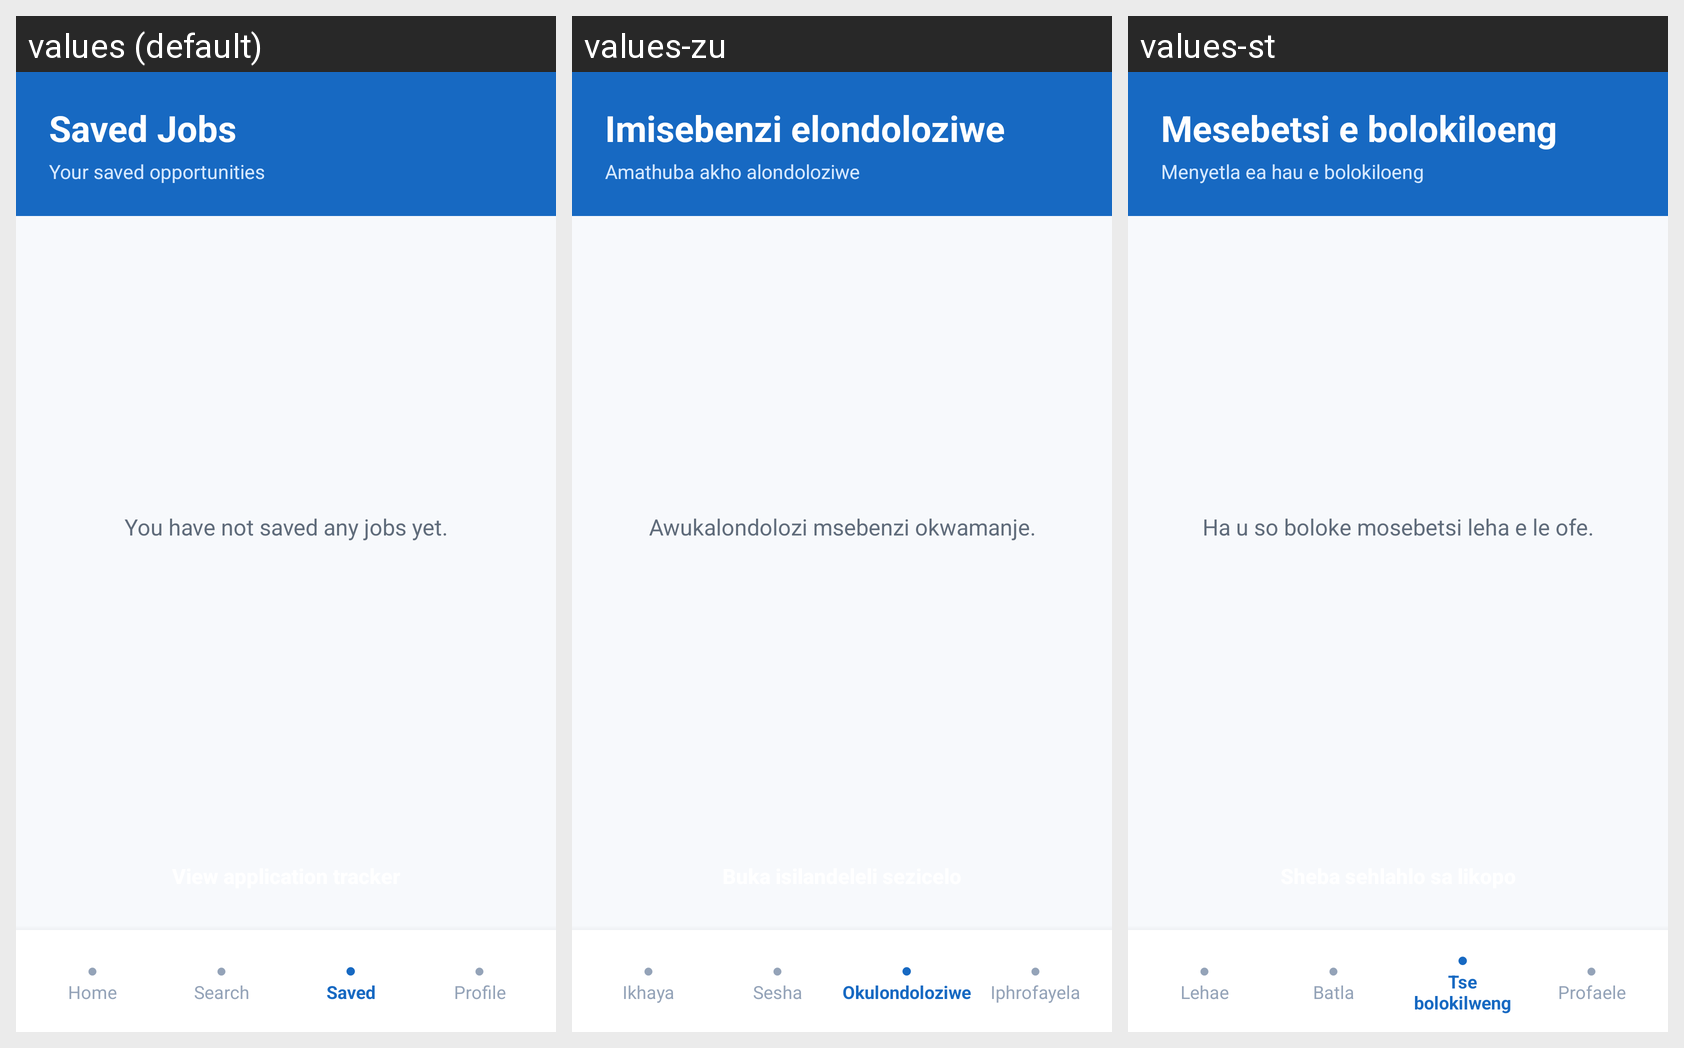

Translations of the strings shown on this Android screen, per locale in the grid:
Android screen res/layout/activity_saved_jobs.xml rendered under 3 locales, left to right: values (default), values-zu, values-st. Device: Nexus 5 (rendered at 1080×1920; each locale shown at half size, 540×960, under a caption strip naming it); theme Theme.Job_Connect.
Strings drawn on this screen, with the default value and each locale's value (text and hints the layout hard-codes, and strings that could not be matched under every locale, appear in the picture but are not listed):

saved_jobs_title
  values: Saved Jobs
  values-zu: Imisebenzi elondoloziwe
  values-st: Mesebetsi e bolokiloeng

saved_jobs_subtitle
  values: Your saved opportunities
  values-zu: Amathuba akho alondoloziwe
  values-st: Menyetla ea hau e bolokiloeng

no_saved_jobs
  values: You have not saved any jobs yet.
  values-zu: Awukalondolozi msebenzi okwamanje.
  values-st: Ha u so boloke mosebetsi leha e le ofe.

nav_home
  values: ●
      Home
  values-zu: ●
      Ikhaya
  values-st: ●
      Lehae

nav_search
  values: ●
      Search
  values-zu: ●
      Sesha
  values-st: ●
      Batla

nav_saved
  values: ●
      Saved
  values-zu: ●
      Okulondoloziwe
  values-st: ●
      Tse bolokilweng

nav_profile
  values: ●
      Profile
  values-zu: ●
      Iphrofayela
  values-st: ●
      Profaele
